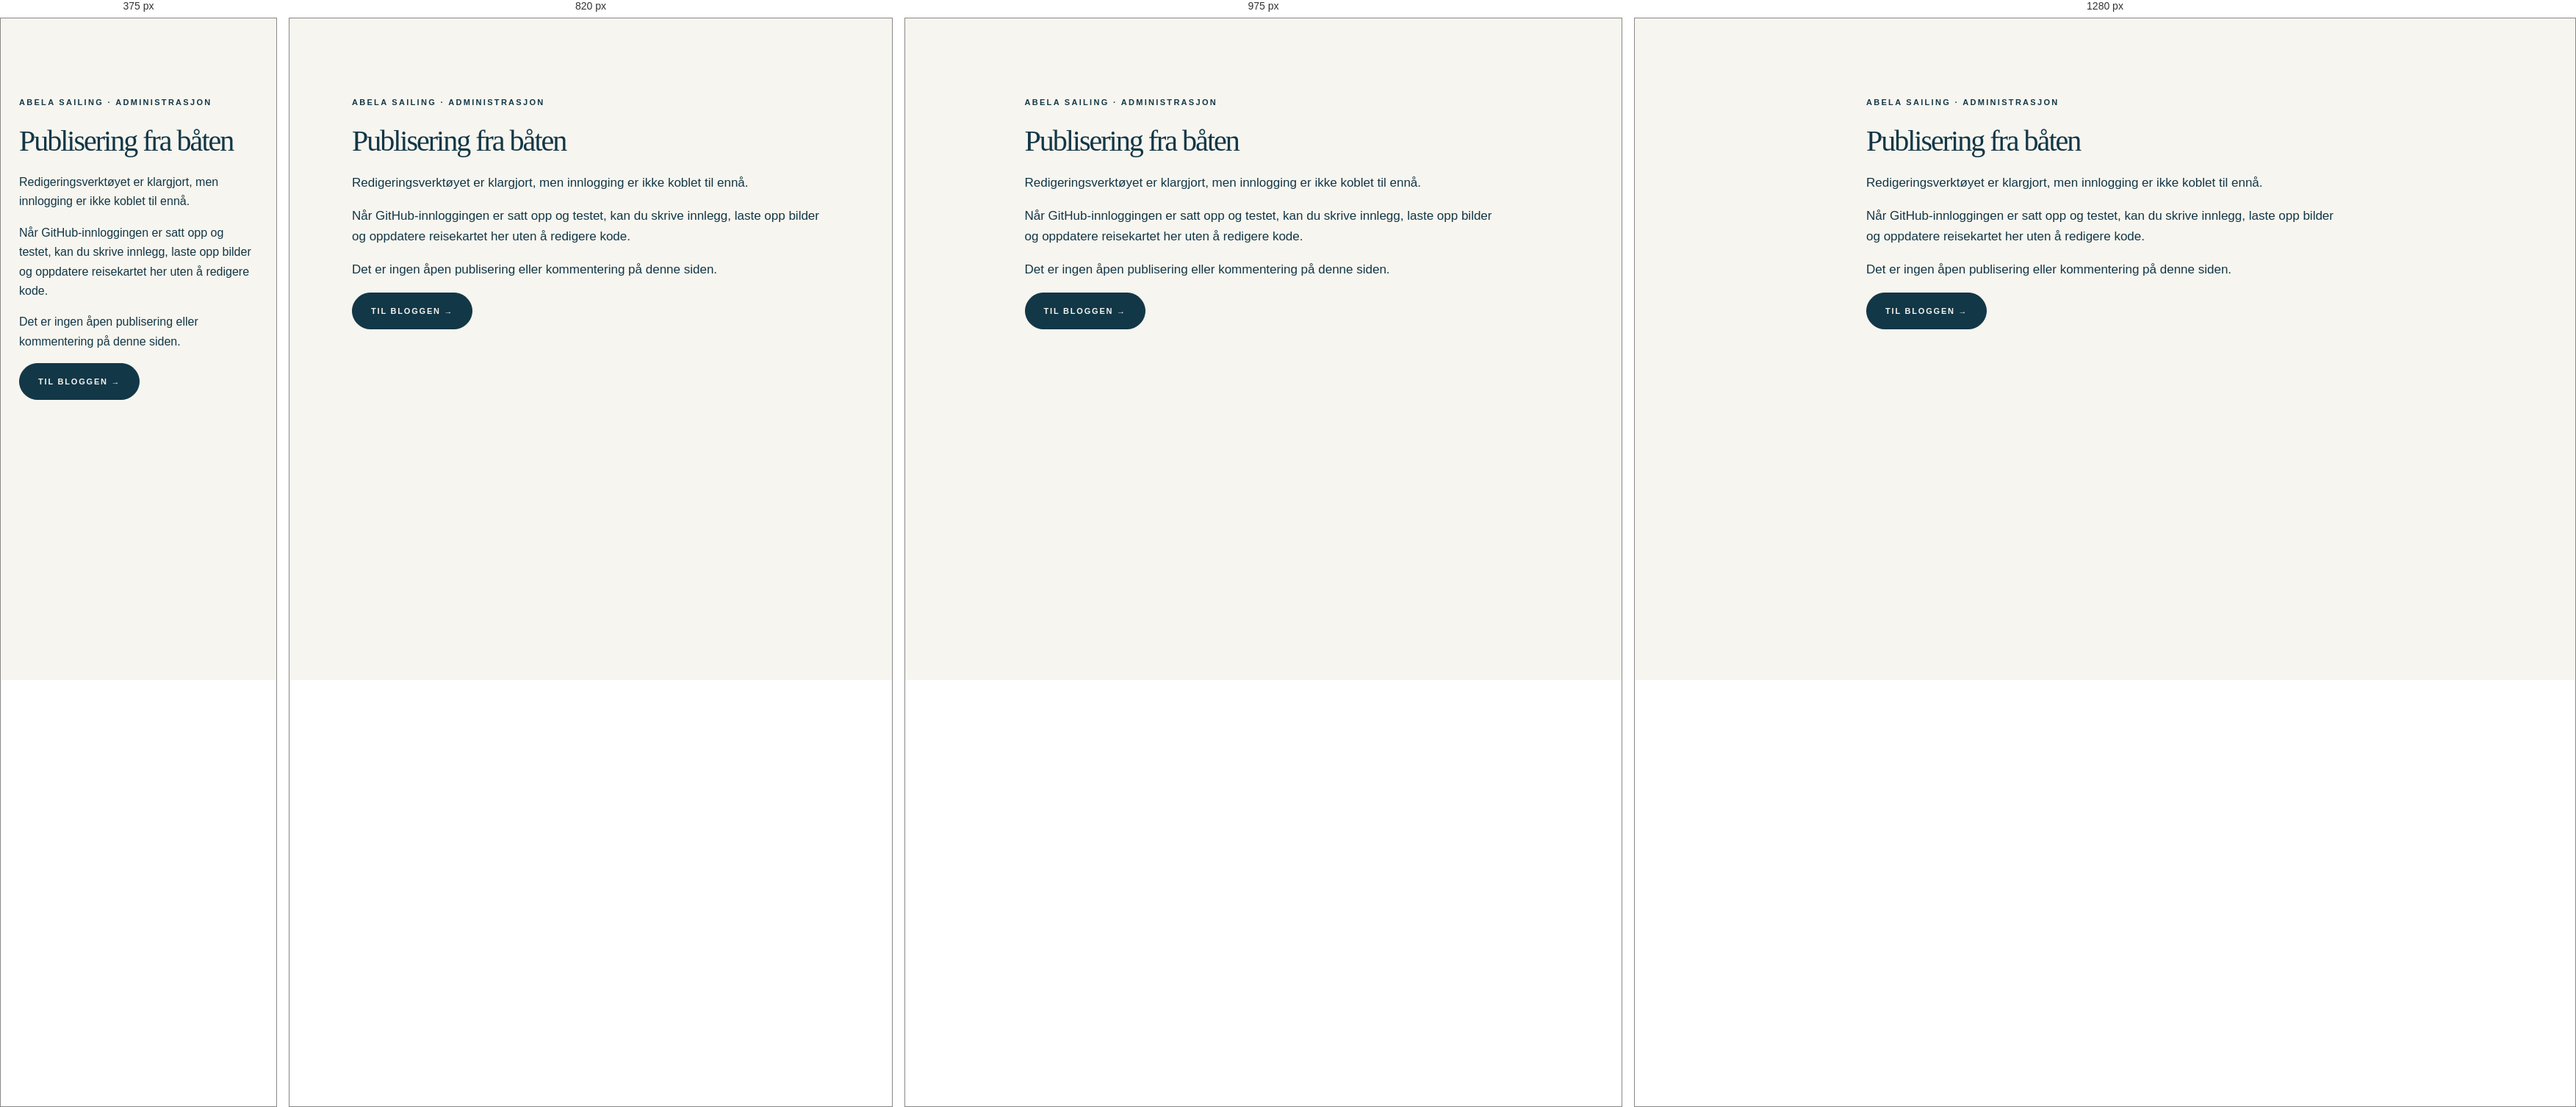
Rendered at 375 px, 820 px, 975 px and 1280 px, left to right.

<!-- file: index.html -->
<!doctype html><html lang="nb"><head><meta charset="utf-8"><meta name="viewport" content="width=device-width,initial-scale=1"><meta name="robots" content="noindex,nofollow"><title>Rediger | Abela Sailing</title><link rel="stylesheet" href="/assets/style.css"></head><body><main class="admin-info"><p class="eyebrow">Abela Sailing · Administrasjon</p><h1>Publisering fra båten</h1><p>Redigeringsverktøyet er klargjort, men innlogging er ikke koblet til ennå.</p><p>Når GitHub-innloggingen er satt opp og testet, kan du skrive innlegg, laste opp bilder og oppdatere reisekartet her uten å redigere kode.</p><p>Det er ingen åpen publisering eller kommentering på denne siden.</p><a class="button" href="/index.html">Til bloggen →</a></main></body></html>


/* @media block from style.css */
@media(max-width:900px){.hero{min-height:auto}.hero-copy{padding-top:55px;padding-bottom:55px}.hero-image{min-height:520px}.cards{grid-template-columns:repeat(2,1fr)}.footer-inner{grid-template-columns:1fr auto}.footer-inner p{grid-column:1/-1;grid-row:2}.about-teaser{gap:30px}}

/* @media block from style.css */
@media(max-width:620px){body{font-size:16px}.header{align-items:start;flex-direction:column;gap:20px;padding:20px 22px}.header nav{width:100%;justify-content:space-between;gap:12px}.header nav a{font-size:12px}.hero{display:flex;flex-direction:column}.hero-copy{padding:45px 24px}.hero-image{min-height:300px;order:2}.hero-copy h1{font-size:58px}.status{grid-template-columns:1fr;gap:20px;padding:28px 24px}.wrap{padding:48px 24px}.section-top{align-items:start;flex-direction:column;gap:15px}.cards{grid-template-columns:1fr;gap:35px}.route-section,.about-teaser,.about-grid{grid-template-columns:1fr;gap:28px}.route-section{padding:45px 24px}.footer-bottom{flex-direction:column;gap:5px}.footer-inner{padding:30px 24px;gap:10px}.map{height:380px}.article{padding:45px 24px}.hero-actions .button{font-size:13px;padding:11px 17px}}

/* @media block from style.css */
@media(max-width:620px){.hero-image{min-height:480px}}

/* @media block from style.css */
@media(max-width:1050px){.header nav{gap:15px}.header nav a{font-size:10px;letter-spacing:1px}.brand{font-size:20px}.editorial-wrap{grid-template-columns:1.8fr 1fr;gap:23px}.feature-letter{grid-template-columns:1fr;gap:17px}.current-position{padding-left:23px}.voyage-copy h1{font-size:58px}.voyage-copy{width:760px}.feature-copy p:not(.meta){margin-bottom:15px}}

/* @media block from style.css */
@media(max-width:740px){.header{padding:22px 24px;gap:17px}.header nav{gap:12px;flex-wrap:wrap;justify-content:flex-start}.header .nav-follow{display:none}.header nav a{font-size:10px}body[data-page=home] .header{padding:22px 24px;flex-direction:column;align-items:flex-start}.voyage-hero{min-height:630px}.voyage-background{object-position:64% center}.voyage-shade{background:linear-gradient(90deg,#072434bb,#0724344f),linear-gradient(0deg,#061e3480,transparent)}.voyage-copy{padding:165px 24px 90px;width:100%}.voyage-copy h1{font-size:clamp(30px,7.5vw,54px);letter-spacing:2px}.voyage-subtitle{font-size:41px}.voyage-intro{font-size:18px;max-width:340px}.voyage-credit{max-width:90%;font-size:9px}.editorial-wrap{grid-template-columns:1fr;padding:28px 24px;gap:28px}.feature-letter{grid-template-columns:1fr}.feature-photo{aspect-ratio:1.6}.current-position{border-left:0;border-top:1px solid var(--line);padding:24px 0 0}.map-preview{min-height:170px}.editorial-lower{grid-template-columns:1fr;padding:0 24px 35px;gap:25px}.welcome-note{padding-left:0}.moment-grid{grid-template-columns:repeat(2,1fr)}.feature-copy h2{font-size:32px}}

/* @media block from style.css */
@media(max-width:740px){.demo-indicator{top:124px;left:24px;right:auto;font-size:8px;max-width:85vw}.voyage-copy{padding-top:185px}.sample-route{min-height:230px}}